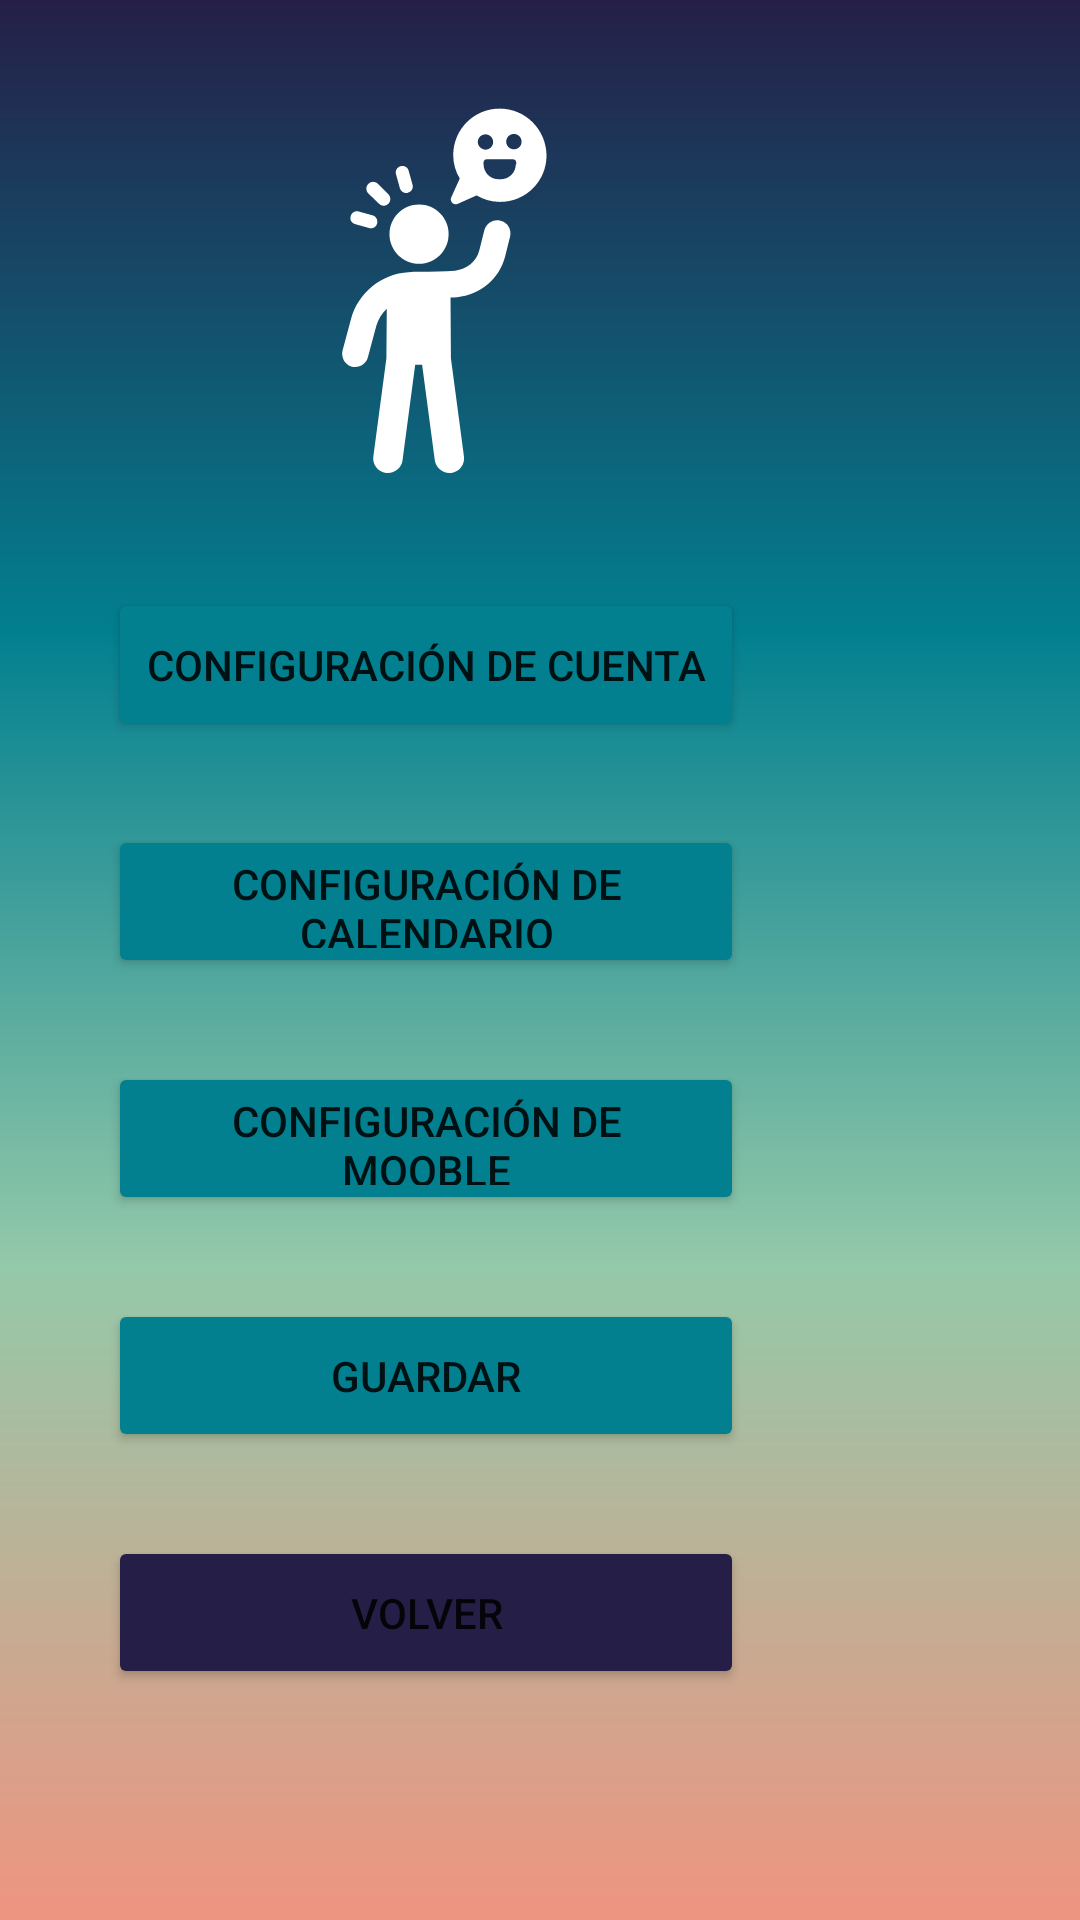

Here is an Android app screen rendered from its layout file. Give the layout XML and the strings, colors and styles it references.
<!-- AndroidManifest.xml: application theme Theme.Mooble -->
<!-- res/layout/activity_configuracion_general.xml -->
<?xml version="1.0" encoding="utf-8"?>
<androidx.constraintlayout.widget.ConstraintLayout xmlns:android="http://schemas.android.com/apk/res/android"
    xmlns:app="http://schemas.android.com/apk/res-auto"
    xmlns:tools="http://schemas.android.com/tools"
    android:layout_width="match_parent"
    android:layout_height="match_parent"
    android:background="@drawable/fondo"
    tools:context=".ConfiguracionGeneral">

    <Button
        android:id="@+id/button1"
        android:layout_width="212dp"
        android:layout_height="51dp"
        android:layout_marginTop="30dp"
        android:layout_marginEnd="112dp"
        android:backgroundTint="@color/azul_verdoso"
        android:text="Configuración de cuenta"
        app:layout_constraintEnd_toEndOf="parent"
        app:layout_constraintTop_toBottomOf="@+id/imageView3" />

    <Button
        android:id="@+id/button2"
        android:layout_width="212dp"
        android:layout_height="51dp"
        android:layout_marginTop="28dp"
        android:layout_marginEnd="112dp"
        android:backgroundTint="@color/azul_verdoso"
        android:text="Configuración de calendario"
        app:layout_constraintEnd_toEndOf="parent"
        app:layout_constraintTop_toBottomOf="@+id/button1" />

    <Button
        android:id="@+id/button3"
        android:layout_width="212dp"
        android:layout_height="51dp"
        android:layout_marginTop="28dp"
        android:layout_marginEnd="112dp"
        android:backgroundTint="@color/azul_verdoso"
        android:text="Configuración de Mooble"
        app:layout_constraintEnd_toEndOf="parent"
        app:layout_constraintTop_toBottomOf="@+id/button2" />

    <Button
        android:id="@+id/button4"
        android:layout_width="212dp"
        android:layout_height="51dp"
        android:layout_marginTop="28dp"
        android:layout_marginEnd="112dp"
        android:backgroundTint="@color/azul_verdoso"
        android:text="Guardar"
        app:layout_constraintEnd_toEndOf="parent"
        app:layout_constraintTop_toBottomOf="@+id/button3" />

    <Button
        android:id="@+id/button17"
        android:layout_width="212dp"
        android:layout_height="51dp"
        android:layout_marginTop="28dp"
        android:layout_marginEnd="112dp"
        android:backgroundTint="@color/naraja_claro"
        android:text="Volver"
        app:layout_constraintEnd_toEndOf="parent"
        app:layout_constraintTop_toBottomOf="@+id/button4" />

    <ImageView
        android:id="@+id/imageView3"
        android:layout_width="128dp"
        android:layout_height="138dp"
        android:layout_marginTop="28dp"
        android:layout_marginEnd="148dp"
        app:layout_constraintEnd_toEndOf="parent"
        app:layout_constraintTop_toTopOf="parent"
        app:srcCompat="@drawable/mooble_cuando_suena_o_edita_alarma" />

</androidx.constraintlayout.widget.ConstraintLayout>
<!-- resources referenced by this layout -->
<resources>
  <color name="azul_verdoso">#028090</color>
  <color name="naraja_claro">#251F47</color>
  <!-- drawable fondo (drawable) -->
  <?xml version="1.0" encoding="utf-8"?>
  <vector xmlns:android="http://schemas.android.com/apk/res/android"
      xmlns:aapt="http://schemas.android.com/aapt"
      android:width="108dp"
      android:height="108dp"
      android:viewportWidth="108"
      android:viewportHeight="108">
      <path android:pathData="M0,0h108v108h-108z">
          <aapt:attr name="android:fillColor">
              <gradient
                  android:endX="108"
                  android:endY="108"
                  android:startX="108"
                  android:startY="0"
                  android:type="linear">
                  <item
                      android:color="#251F47"
                      android:offset="0.0" />
                  <item
                      android:color="#028090"
                      android:offset="0.33" />
                  <item
                      android:color="#94C9A9"
                      android:offset="0.66" />
                  <item
                      android:color="#EF9480"
                      android:offset="1.0" />
              </gradient>
          </aapt:attr>
      </path>
  </vector>
  <!-- drawable mooble_cuando_suena_o_edita_alarma: vector/xml drawable (drawable, 2184 chars, omitted) -->
  <style name="Theme.Mooble" parent="Theme.MaterialComponents.DayNight.DarkActionBar">
          
          <item name="colorPrimary">@color/purple_500</item>
          <item name="colorPrimaryVariant">@color/purple_700</item>
          <item name="colorOnPrimary">@color/white</item>
          
          <item name="colorSecondary">@color/teal_200</item>
          <item name="colorSecondaryVariant">@color/teal_700</item>
          <item name="colorOnSecondary">@color/black</item>
          
          <item name="android:statusBarColor">?attr/colorPrimaryVariant</item>
          
      </style>
  <color name="purple_500">#FF6200EE</color>
  <color name="purple_700">#FF3700B3</color>
  <color name="white">#FFFFFFFF</color>
  <color name="teal_200">#FF03DAC5</color>
  <color name="teal_700">#FF018786</color>
  <color name="black">#FF000000</color>
</resources>
